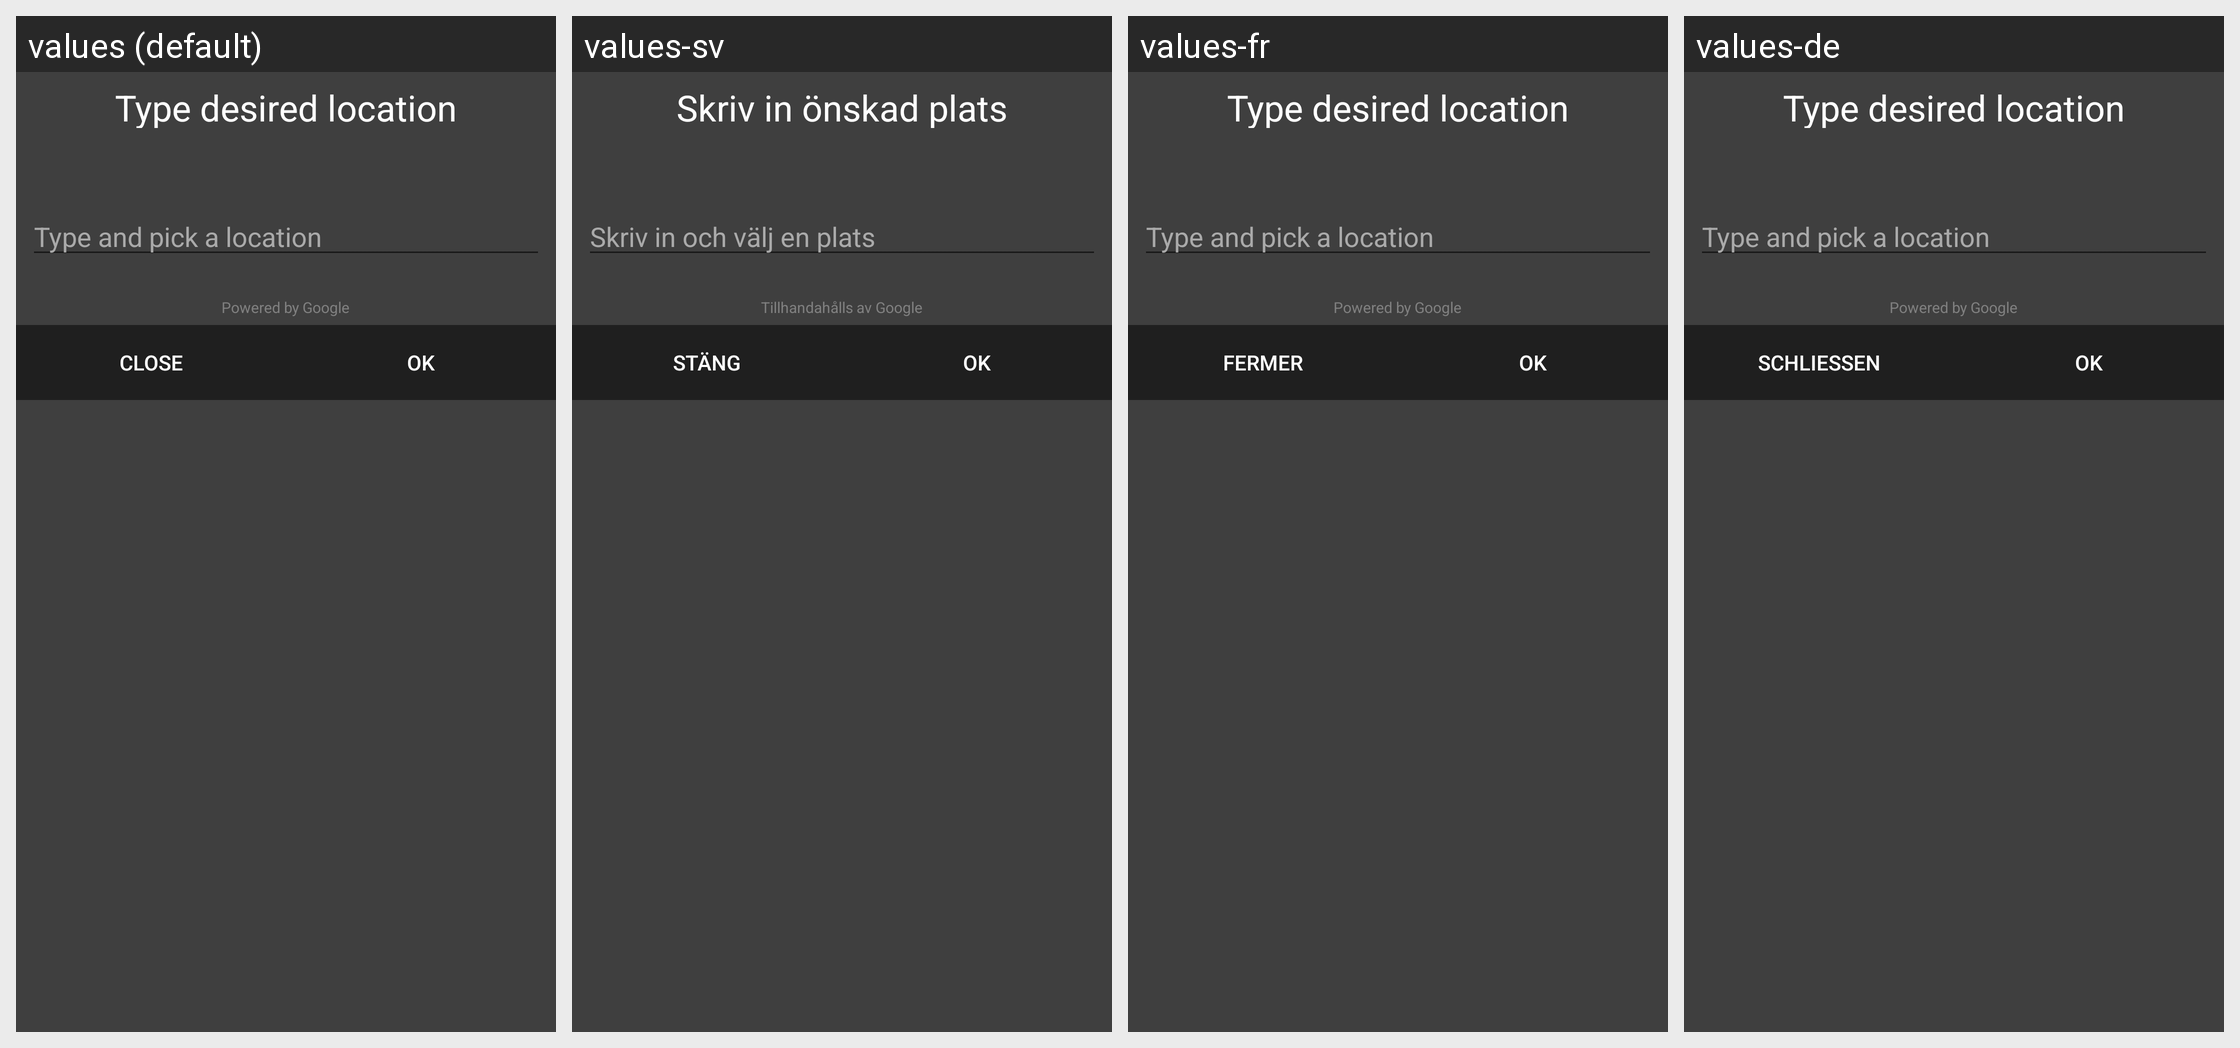

The same Android screen rendered under several of its app's locales, left to right. List the strings drawn on it with the default value and each locale's translation.
Android screen res/layout/dialog_pick_place.xml rendered under 4 locales, left to right: values (default), values-sv, values-fr, values-de. Device: Nexus 5 (rendered at 1080×1920; each locale shown at half size, 540×960, under a caption strip naming it); theme AppTheme.
Other locales in the repository, not shown: values-ar, values-bs, values-en, values-es, values-pt.
Strings drawn on this screen, with the default value and each locale's value (text and hints the layout hard-codes, and strings that could not be matched under every locale, appear in the picture but are not listed):

type_desired_location_title
  values: Type desired location
  values-sv: Skriv in önskad plats
  values-fr: Type desired location  [not translated; the default value is used]
  values-de: Type desired location  [not translated; the default value is used]

type_and_pick_location
  values: Type and pick a location
  values-sv: Skriv in och välj en plats
  values-fr: Type and pick a location  [not translated; the default value is used]
  values-de: Type and pick a location  [not translated; the default value is used]

close_app_button_title
  values: Close
  values-sv: Stäng
  values-fr: Fermer
  values-de: Schließen

ok_button
  values: OK
  values-sv: OK
  values-fr: OK
  values-de: OK

powered_by_google
  values: Powered by Google
  values-sv: Tillhandahålls av Google
  values-fr: Powered by Google  [not translated; the default value is used]
  values-de: Powered by Google  [not translated; the default value is used]
